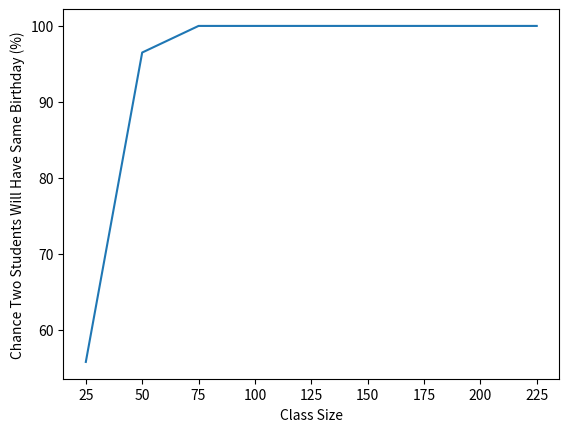

Python code for this plot:
'''
Probability of two students in same class having same birth date
ONLY DAY AND NOT YEAR
numTrials = number of classes to simulate
user can set ClassSize 20-200
func receives input numpy vector of length class size
Should return 1 for same bday, 0 for not
0 and 364 to represent bday
'''
import numpy as np
import matplotlib.pyplot as plt

def probability_same_birthdays():
    k = 0
    x = np.zeros(9)
    y = np.zeros(9)
    numTrials = 1000 #input
    
    for num in range(25,250,25):
        ClassSize = num #input
        birthdays = np.random.randint(0, 364, size=(numTrials, ClassSize))
        duplicate_birthdays = np.zeros(numTrials)
                    
        for i in range(numTrials):  
            if len(birthdays[i]) != len(set(birthdays[i].flatten())):
                duplicate_birthdays[i] = 1
                        
        total_duplicates = np.sum(duplicate_birthdays)
        y[k] = total_duplicates * 100 / float(numTrials)
        x[k] = ClassSize   
        k += 1
    print(y)
    
    plt.plot(x,y)
    plt.xlabel('Class Size')
    plt.ylabel('Chance Two Students Will Have Same Birthday (%)')
    plt.show()
    
    
print(probability_same_birthdays())